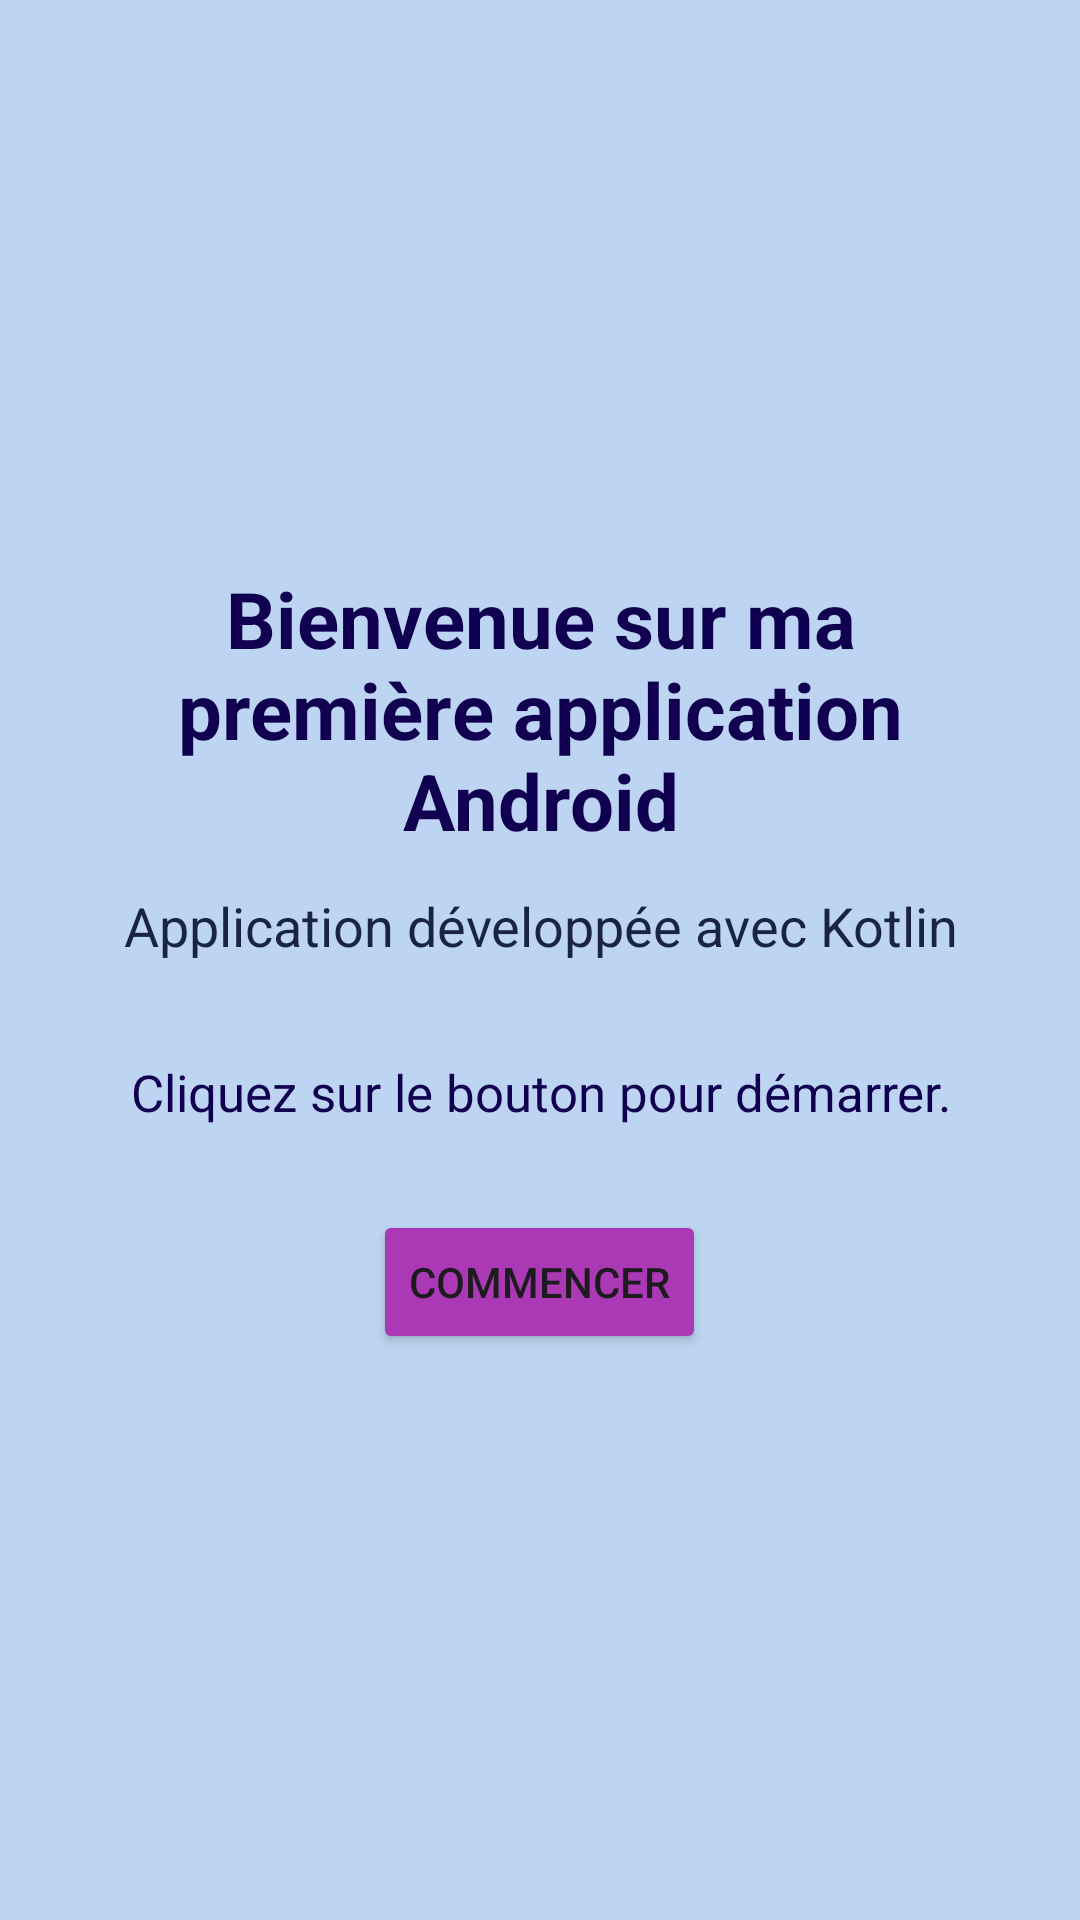

Android layout source for this screen:
<!-- AndroidManifest.xml: application theme Theme.AndroidAppTPCours -->
<!-- res/layout/activity_main.xml -->
<?xml version="1.0" encoding="utf-8"?>
<LinearLayout xmlns:android="http://schemas.android.com/apk/res/android"
    android:id="@+id/mainContainer"
    android:layout_width="match_parent"
    android:layout_height="match_parent"
    android:background="@color/background_light"
    android:gravity="center"
    android:orientation="vertical"
    android:padding="24dp">

    <TextView
        android:id="@+id/textHomeTitle"
        android:layout_width="match_parent"
        android:layout_height="wrap_content"
        android:gravity="center"
        android:text="@string/home_title"
        android:textColor="@color/text"
        android:textSize="26sp"
        android:textStyle="bold" />

    <TextView
        android:id="@+id/textHomeSubtitle"
        android:layout_width="match_parent"
        android:layout_height="wrap_content"
        android:layout_marginTop="12dp"
        android:gravity="center"
        android:text="@string/home_subtitle"
        android:textColor="@color/text_secondary"
        android:textSize="18sp" />

    <TextView
        android:id="@+id/textHomeMessage"
        android:layout_width="match_parent"
        android:layout_height="wrap_content"
        android:layout_marginTop="32dp"
        android:gravity="center"
        android:text="@string/home_initial_message"
        android:textColor="@color/text"
        android:textSize="17sp" />

    <Button
        android:id="@+id/buttonStart"
        android:layout_width="wrap_content"
        android:layout_height="wrap_content"
        android:layout_marginTop="28dp"
        android:backgroundTint="@color/button"
        android:text="@string/button_start" />

</LinearLayout>
<!-- resources referenced by this layout -->
<resources>
  <color name="background_light">#BDD5F2</color>
  <color name="button">#AB38B5</color>
  <color name="text">#10004F</color>
  <color name="text_secondary">#192342</color>
  <string name="button_start">Commencer</string>
  <string name="home_initial_message">Cliquez sur le bouton pour démarrer.</string>
  <string name="home_subtitle">Application développée avec Kotlin</string>
  <string name="home_title">Bienvenue sur ma première application Android</string>
  <style name="Theme.AndroidAppTPCours" parent="Base.Theme.AndroidAppTPCours" />
  <style name="Base.Theme.AndroidAppTPCours" parent="Theme.Material3.DayNight.NoActionBar">
          
          
      </style>
</resources>
